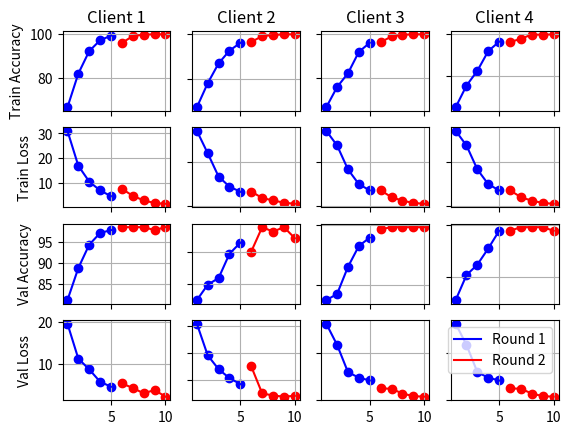

Python code for this plot:
import matplotlib.pyplot as plt


client_1_train_acc = [0.666, 0.819, 0.921, 0.970, 0.991, 0.958, 0.989, 0.996, 0.997, 0.997]
client_1_train_acc = [i * 100 for i in client_1_train_acc]
client_1_train_loss = [0.311, 0.169, 0.105, 0.069, 0.046, 0.076, 0.047, 0.029, 0.018, 0.015]
client_1_train_loss = [i * 100 for i in client_1_train_loss]
client_1_val_acc = [0.811, 0.888, 0.944, 0.972, 0.979, 0.986, 0.986, 0.986, 0.979, 0.986]
client_1_val_acc = [i * 100 for i in client_1_val_acc]
client_1_val_loss = [0.197, 0.112, 0.086, 0.056, 0.044, 0.052, 0.041, 0.028, 0.036, 0.020]
client_1_val_loss = [i * 100 for i in client_1_val_loss]

client_2_train_acc = [0.672, 0.780, 0.869, 0.926, 0.961, 0.965, 0.991, 0.996, 0.999, 0.999]
client_2_train_acc = [i * 100 for i in client_2_train_acc]
client_2_train_loss = [0.339, 0.238, 0.133, 0.088, 0.065, 0.066, 0.037, 0.026, 0.016, 0.011]
client_2_train_loss = [i * 100 for i in client_2_train_loss]
client_2_val_acc = [0.748, 0.797, 0.818, 0.895, 0.930, 0.902, 0.979, 0.965, 0.979, 0.944]
client_2_val_acc = [i * 100 for i in client_2_val_acc]
client_2_val_loss = [0.308, 0.191, 0.140, 0.107, 0.085, 0.150, 0.051, 0.043, 0.039, 0.042]
client_2_val_loss = [i * 100 for i in client_2_val_loss]

client_3_train_acc = [0.662, 0.756, 0.820, 0.919, 0.961, 0.964, 0.990, 0.998, 1.000, 1.000]
client_3_train_acc = [i * 100 for i in client_3_train_acc]
client_3_train_loss = [0.342, 0.275, 0.166, 0.099, 0.071, 0.071, 0.040, 0.024, 0.014, 0.010]
client_3_train_loss = [i * 100 for i in client_3_train_loss]
client_3_val_acc = [0.748, 0.769, 0.860, 0.930, 0.958, 0.986, 0.993, 0.993, 0.993, 0.993]
client_3_val_acc = [i * 100 for i in client_3_val_acc]
client_3_val_loss = [0.322, 0.232, 0.117, 0.094, 0.082, 0.049, 0.047, 0.027, 0.016, 0.014]
client_3_val_loss = [i * 100 for i in client_3_val_loss]

client_4_train_acc = [0.651, 0.755, 0.826, 0.920, 0.965, 0.963, 0.979, 0.999, 0.998, 1.000]
client_4_train_acc = [i * 100 for i in client_4_train_acc]
client_4_train_loss = [0.336, 0.265, 0.170, 0.103, 0.070, 0.073, 0.046, 0.025, 0.016, 0.010]
client_4_train_loss = [i * 100 for i in client_4_train_loss]
client_4_val_acc = [0.708, 0.806, 0.847, 0.910, 0.979, 0.979, 0.993, 0.993, 0.993, 0.979]
client_4_val_acc = [i * 100 for i in client_4_val_acc]
client_4_val_loss = [0.308, 0.209, 0.121, 0.094, 0.072, 0.045, 0.029, 0.024, 0.018, 0.023]
client_4_val_loss = [i * 100 for i in client_4_val_loss]

x = range(1, 11)

fig, axs = plt.subplots(4, 4)

axs[0, 0].plot(x[:5], client_1_train_acc[:5], c='b')
axs[0, 0].plot(x[5:], client_1_train_acc[5:], c='r')
axs[0, 0].scatter(x[:5], client_1_train_acc[:5], c='b')
axs[0, 0].scatter(x[5:], client_1_train_acc[5:], c='r')
axs[0, 0].set_title('Client 1')
axs[0, 0].set(ylabel='Train Accuracy')
axs[0, 0].grid()

axs[0, 1].plot(x[:5], client_2_train_acc[:5], c='b')
axs[0, 1].plot(x[5:], client_2_train_acc[5:], c='r')
axs[0, 1].scatter(x[:5], client_2_train_acc[:5], c='b')
axs[0, 1].scatter(x[5:], client_2_train_acc[5:], c='r')
axs[0, 1].set_title('Client 2')
axs[0, 1].grid()

axs[0, 2].plot(x[:5], client_3_train_acc[:5], c='b')
axs[0, 2].plot(x[5:], client_3_train_acc[5:], c='r')
axs[0, 2].scatter(x[:5], client_3_train_acc[:5], c='b')
axs[0, 2].scatter(x[5:], client_3_train_acc[5:], c='r')
axs[0, 2].set_title('Client 3')
axs[0, 2].grid()

axs[0, 3].plot(x[:5], client_4_train_acc[:5], c='b')
axs[0, 3].plot(x[5:], client_4_train_acc[5:], c='r')
axs[0, 3].scatter(x[:5], client_4_train_acc[:5], c='b')
axs[0, 3].scatter(x[5:], client_4_train_acc[5:], c='r')
axs[0, 3].set_title('Client 4')
axs[0, 3].grid()

axs[1, 0].plot(x[:5], client_1_train_loss[:5], c='b')
axs[1, 0].plot(x[5:], client_1_train_loss[5:], c='r')
axs[1, 0].scatter(x[:5], client_1_train_loss[:5], c='b')
axs[1, 0].scatter(x[5:], client_1_train_loss[5:], c='r')
axs[1, 0].set(ylabel='Train Loss')
axs[1, 0].grid()

axs[1, 1].plot(x[:5], client_2_train_loss[:5], c='b')
axs[1, 1].plot(x[5:], client_2_train_loss[5:], c='r')
axs[1, 1].scatter(x[:5], client_2_train_loss[:5], c='b')
axs[1, 1].scatter(x[5:], client_2_train_loss[5:], c='r')
axs[1, 1].grid()

axs[1, 2].plot(x[:5], client_3_train_loss[:5], c='b')
axs[1, 2].plot(x[5:], client_3_train_loss[5:], c='r')
axs[1, 2].scatter(x[:5], client_3_train_loss[:5], c='b')
axs[1, 2].scatter(x[5:], client_3_train_loss[5:], c='r')
axs[1, 2].grid()

axs[1, 3].plot(x[:5], client_3_train_loss[:5], c='b')
axs[1, 3].plot(x[5:], client_3_train_loss[5:], c='r')
axs[1, 3].scatter(x[:5], client_3_train_loss[:5], c='b')
axs[1, 3].scatter(x[5:], client_3_train_loss[5:], c='r')
axs[1, 3].grid()

axs[2, 0].plot(x[:5], client_1_val_acc[:5], c='b')
axs[2, 0].plot(x[5:], client_1_val_acc[5:], c='r')
axs[2, 0].scatter(x[:5], client_1_val_acc[:5], c='b')
axs[2, 0].scatter(x[5:], client_1_val_acc[5:], c='r')
axs[2, 0].set(ylabel='Val Accuracy')
axs[2, 0].grid()

axs[2, 1].plot(x[:5], client_2_val_acc[:5], c='b')
axs[2, 1].plot(x[5:], client_2_val_acc[5:], c='r')
axs[2, 1].scatter(x[:5], client_2_val_acc[:5], c='b')
axs[2, 1].scatter(x[5:], client_2_val_acc[5:], c='r')
axs[2, 1].grid()

axs[2, 2].plot(x[:5], client_3_val_acc[:5], c='b')
axs[2, 2].plot(x[5:], client_3_val_acc[5:], c='r')
axs[2, 2].scatter(x[:5], client_3_val_acc[:5], c='b')
axs[2, 2].scatter(x[5:], client_3_val_acc[5:], c='r')
axs[2, 2].grid()

axs[2, 3].plot(x[:5], client_4_val_acc[:5], c='b')
axs[2, 3].plot(x[5:], client_4_val_acc[5:], c='r')
axs[2, 3].scatter(x[:5], client_4_val_acc[:5], c='b')
axs[2, 3].scatter(x[5:], client_4_val_acc[5:], c='r')
axs[2, 3].grid()

axs[3, 0].plot(x[:5], client_1_val_loss[:5], c='b')
axs[3, 0].plot(x[5:], client_1_val_loss[5:], c='r')
axs[3, 0].scatter(x[:5], client_1_val_loss[:5], c='b')
axs[3, 0].scatter(x[5:], client_1_val_loss[5:], c='r')
axs[3, 0].set(ylabel='Val Loss')
axs[3, 0].grid()

axs[3, 1].plot(x[:5], client_2_val_loss[:5], c='b')
axs[3, 1].plot(x[5:], client_2_val_loss[5:], c='r')
axs[3, 1].scatter(x[:5], client_2_val_loss[:5], c='b')
axs[3, 1].scatter(x[5:], client_2_val_loss[5:], c='r')
axs[3, 1].grid()

axs[3, 2].plot(x[:5], client_3_val_loss[:5], c='b')
axs[3, 2].plot(x[5:], client_3_val_loss[5:], c='r')
axs[3, 2].scatter(x[:5], client_3_val_loss[:5], c='b')
axs[3, 2].scatter(x[5:], client_3_val_loss[5:], c='r')
axs[3, 2].grid()

axs[3, 3].plot(x[:5], client_3_val_loss[:5], c='b')
axs[3, 3].plot(x[5:], client_3_val_loss[5:], c='r')
axs[3, 3].scatter(x[:5], client_3_val_loss[:5], c='b')
axs[3, 3].scatter(x[5:], client_3_val_loss[5:], c='r')
axs[3, 3].legend(['Round 1', 'Round 2'])
axs[3, 3].grid()

# Hide x labels and tick labels for top plots and y ticks for right plots.
for ax in axs.flat:
    ax.label_outer()


plt.show()